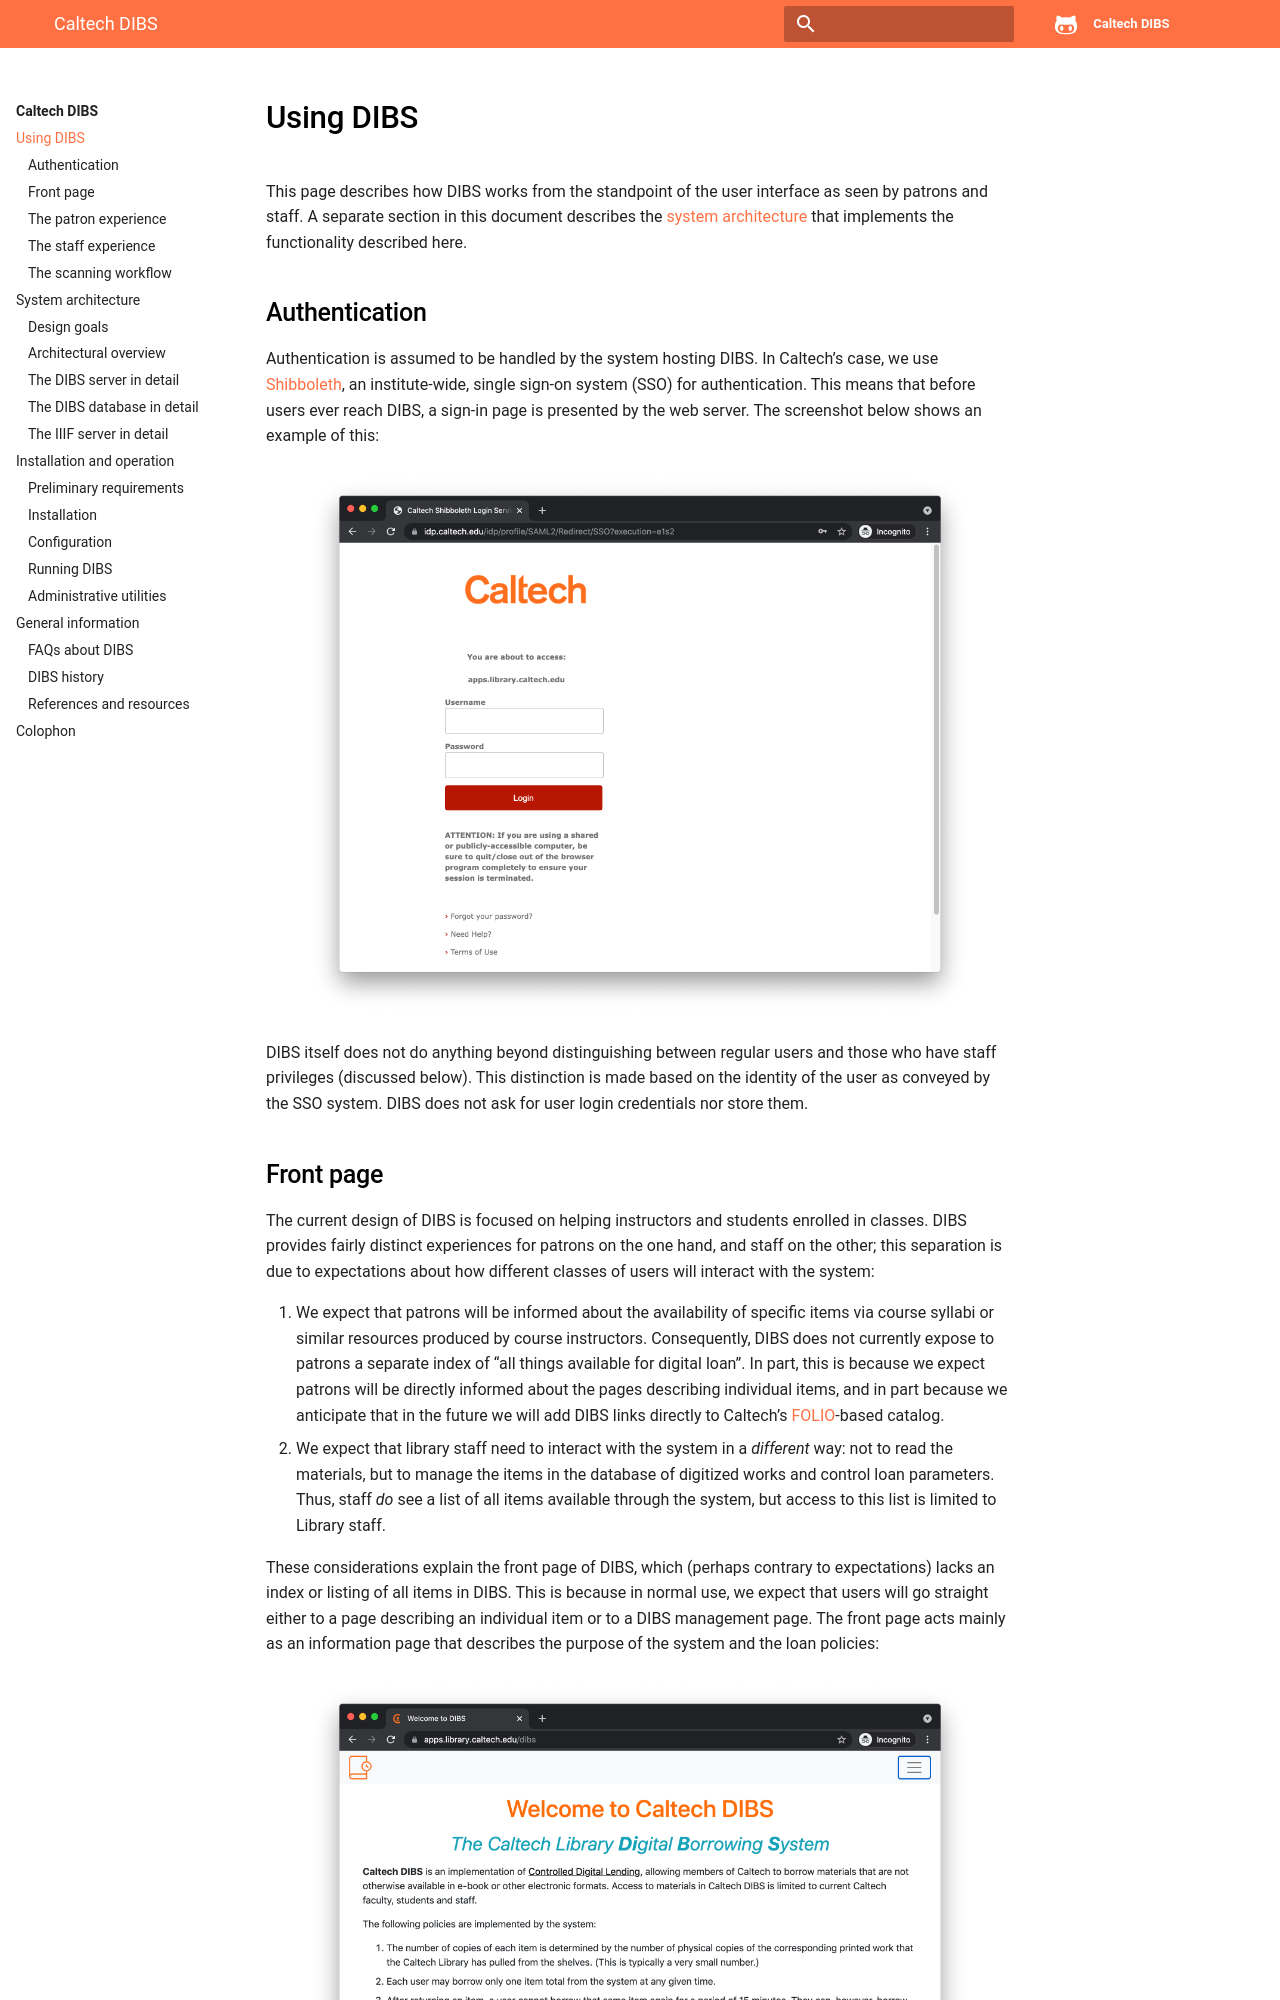

repository: caltechlibrary/dibs · page: usage.html · generator: sphinx

# Using DIBS

This page describes how DIBS works from the standpoint of the user interface as seen by patrons and staff.  A separate section in this document describes the [system architecture](architecture.html) that implements the functionality described here.


## Authentication

Authentication is assumed to be handled by the system hosting DIBS. In Caltech's case, we use [Shibboleth](https://en.wikipedia.org/wiki/Shibboleth_Single_Sign-on_architecture), an institute-wide, single sign-on system (SSO) for authentication. This means that before users ever reach DIBS, a sign-in page is presented by the web server. The screenshot below shows an example of this:

<figure>
    <img src="_static/media/sso.png">
</figure>

DIBS itself does not do anything beyond distinguishing between regular users and those who have staff privileges (discussed below). This distinction is made based on the identity of the user as conveyed by the SSO system. DIBS does not ask for user login credentials nor store them.
